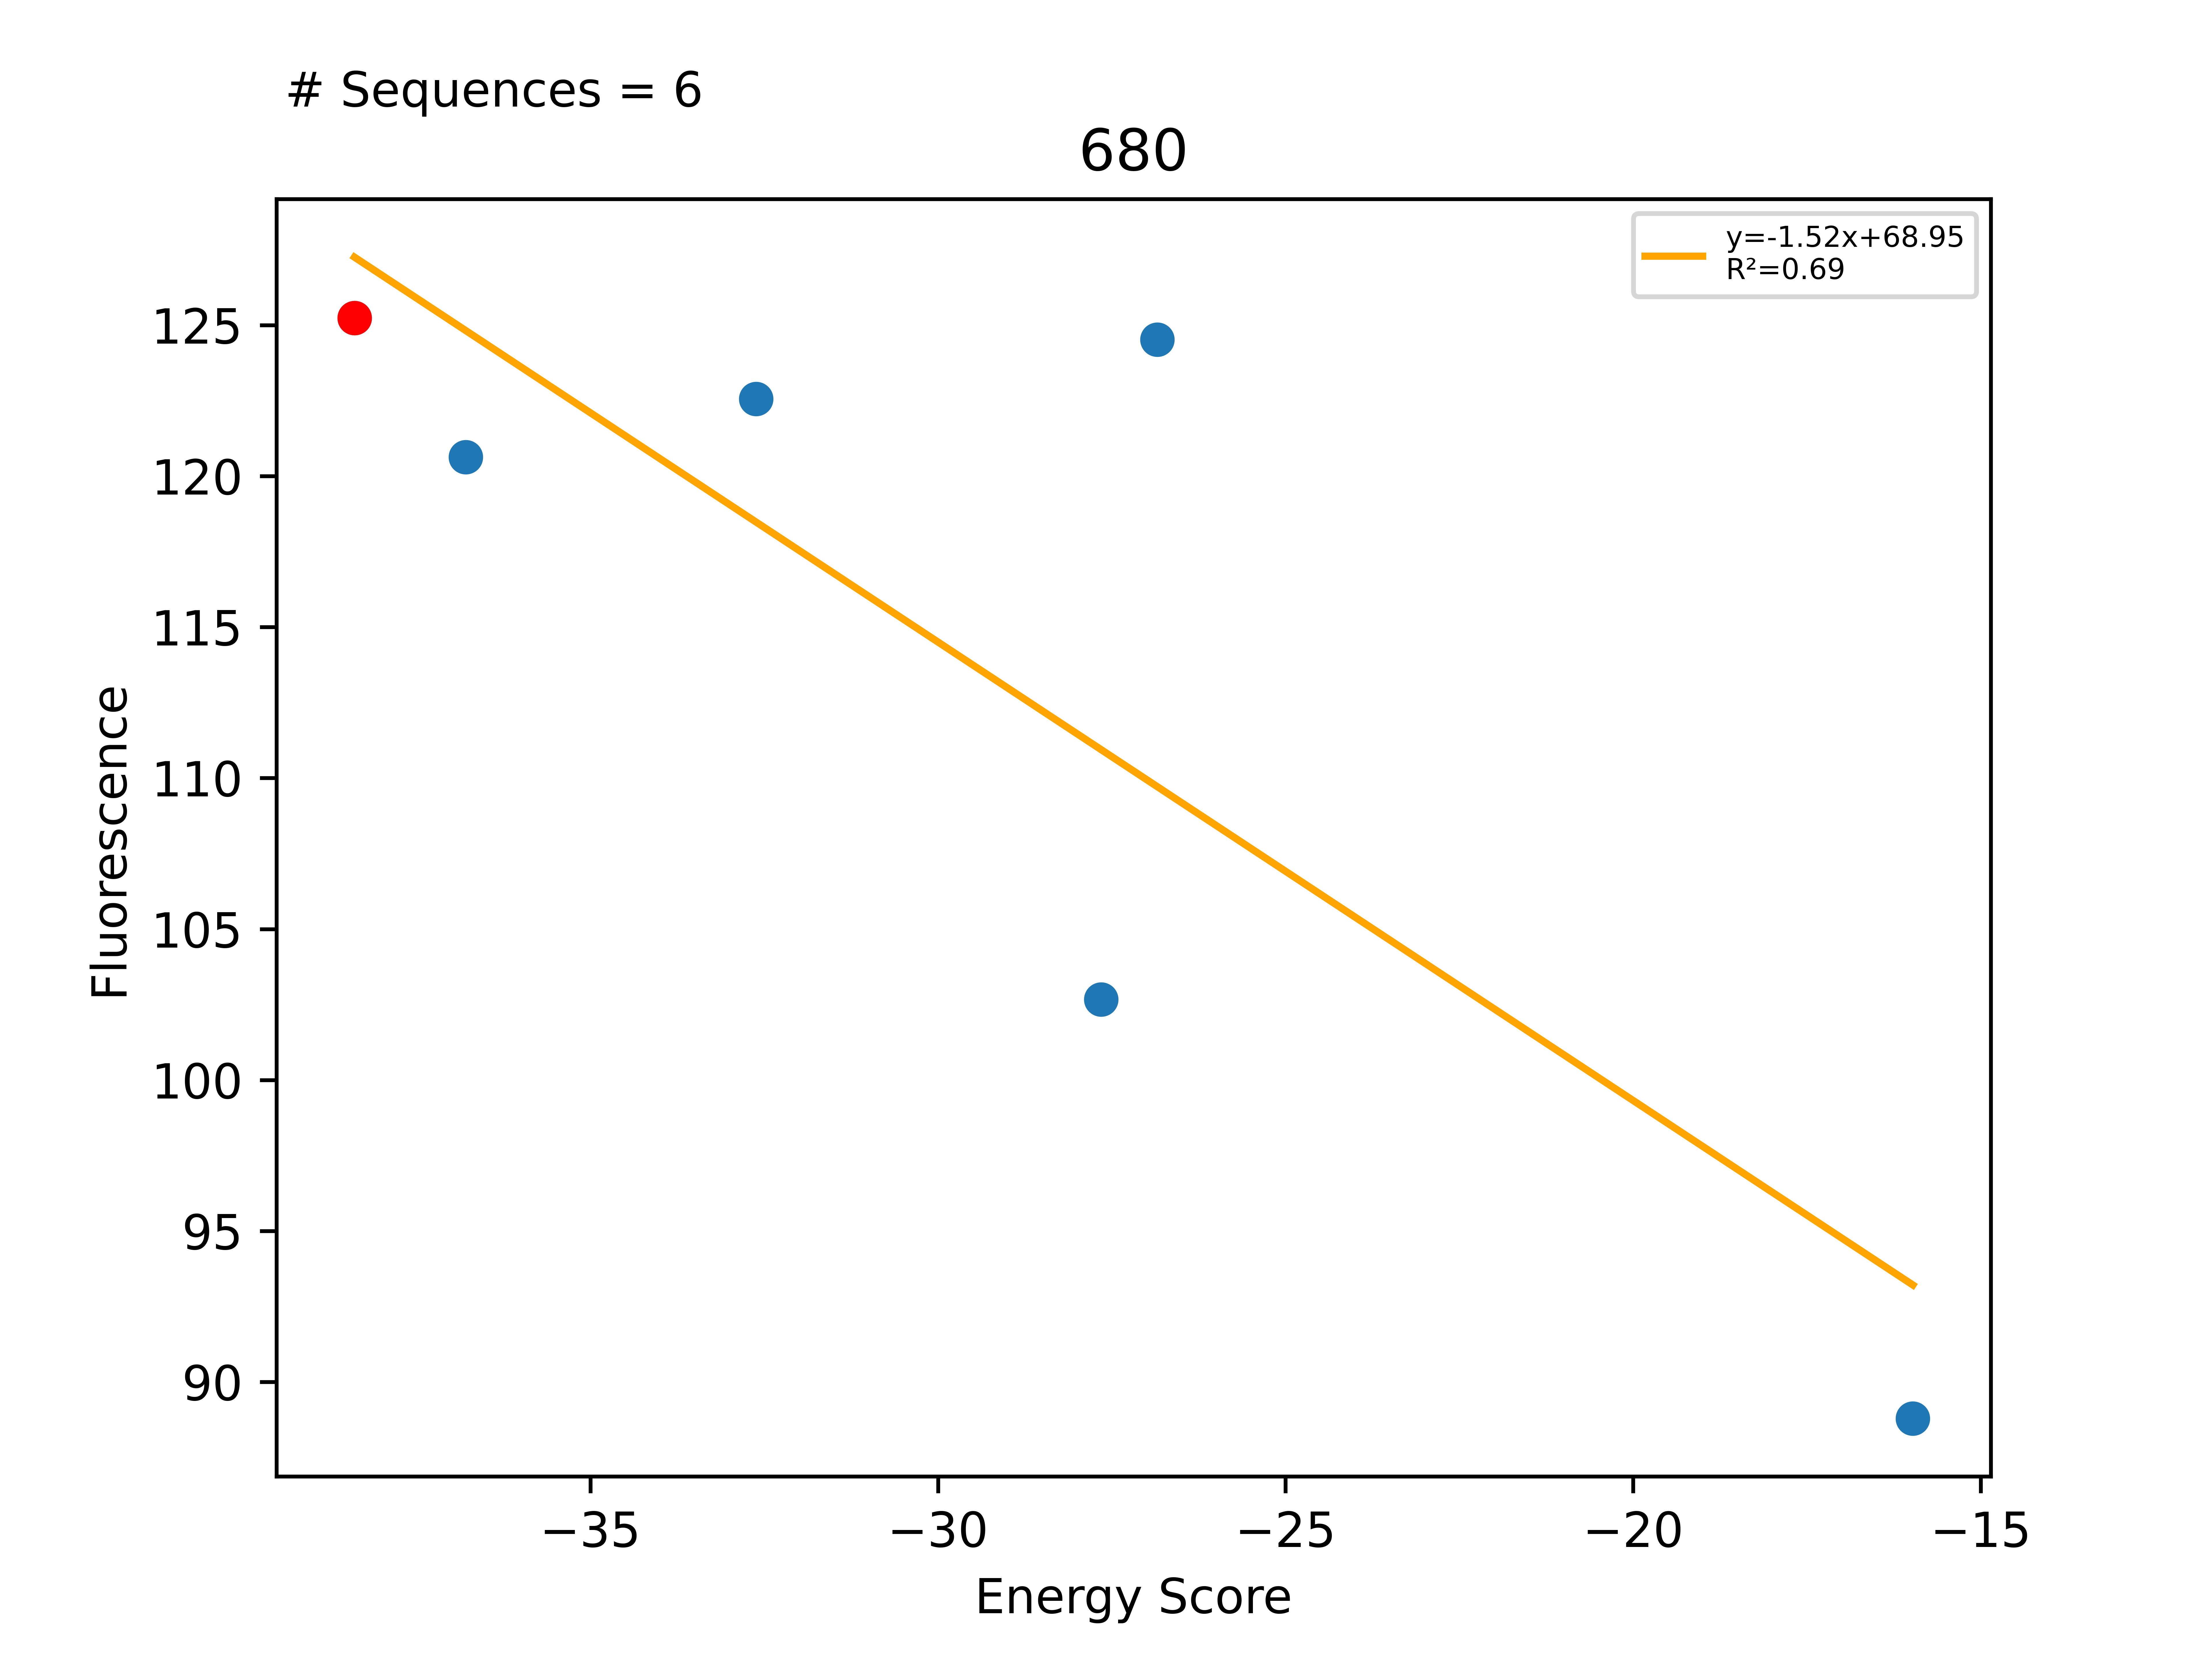

Source data for this figure (header and first rows):
Sequence, EnergyScore, Fluorescence, FluorStdDev, PercentGpa, PercentGpaStdDev, MaltosePercentDiff, Dimer, Monomer, DimerDiff, VDWDimer, VDWDiff, HBONDDimer, HBONDDiff, IMM1Dimer, IMM1Diff, SequenceProbability, DimerSasa, MonomerSasa, startXShift, xShift, xShiftDiff, startCrossingAngle, crossingAngle
LLLAILLGFLWGLLTTLLILI, -38.39, 137520, 7975, 125.2, 7.263, -100.0, -403, -364.6, -29.53, -80.56, -17.31, -78.29, -8.344, -244.1, -3.876, 5.22474e-05, 3698, 0.0, 7.859, 7.258, 0.6002, -39.74, -30.29
LLLAALLGFLWGLLTTLLILI, -36.79, 132463, 9768, 120.6, 8.896, -100.0, -392.7, -355.9, 10.29, -74.3, 6.265, -77.96, 0.3382, -240.4, 3.688, 4.68992e-05, 3544, 4607, 7.859, 7.258, 0.6002, -39.74, -30.29
LLLAILLGFLWGLLTSLLILI, -32.62, 134578, 7906, 122.6, 7.2, -100.0, -404.4, -371.8, -1.432, -77.9, 2.666, -82.98, -4.684, -243.5, 0.5858, 0.0001045, 3459, 4680, 7.859, 7.258, 0.6002, -39.74, -30.29
LLLSILLGFLWGLLTTLLILI, -27.65, 112737, 14671, 102.7, 13.36, -100.0, -406.1, -378.4, -3.108, -85.38, -4.819, -78.29, -0.0006495, -242.4, 1.711, 4.07896e-05, 3540, 4700, 7.859, 7.258, 0.6002, -39.74, -30.29
LLLAILLGFLWGLLTALLILI, -26.84, 136733, 14828, 124.5, 13.5, -100.0, -383.8, -356.9, 19.2, -74.65, 5.913, -67.64, 10.65, -241.5, 2.636, 6.69236e-05, 3479, 4657, 7.859, 7.258, 0.6002, -39.74, -30.29
LLLAILLGFLWGLLTYLLILI, -15.98, 97498, 13687, 88.79, 12.47, -100.0, -367.3, -351.3, 35.66, -54.37, 26.19, -67.64, 10.65, -245.3, -1.18, 4.46157e-05, 3564, 4785, 7.859, 7.258, 0.6002, -39.74, -30.29
